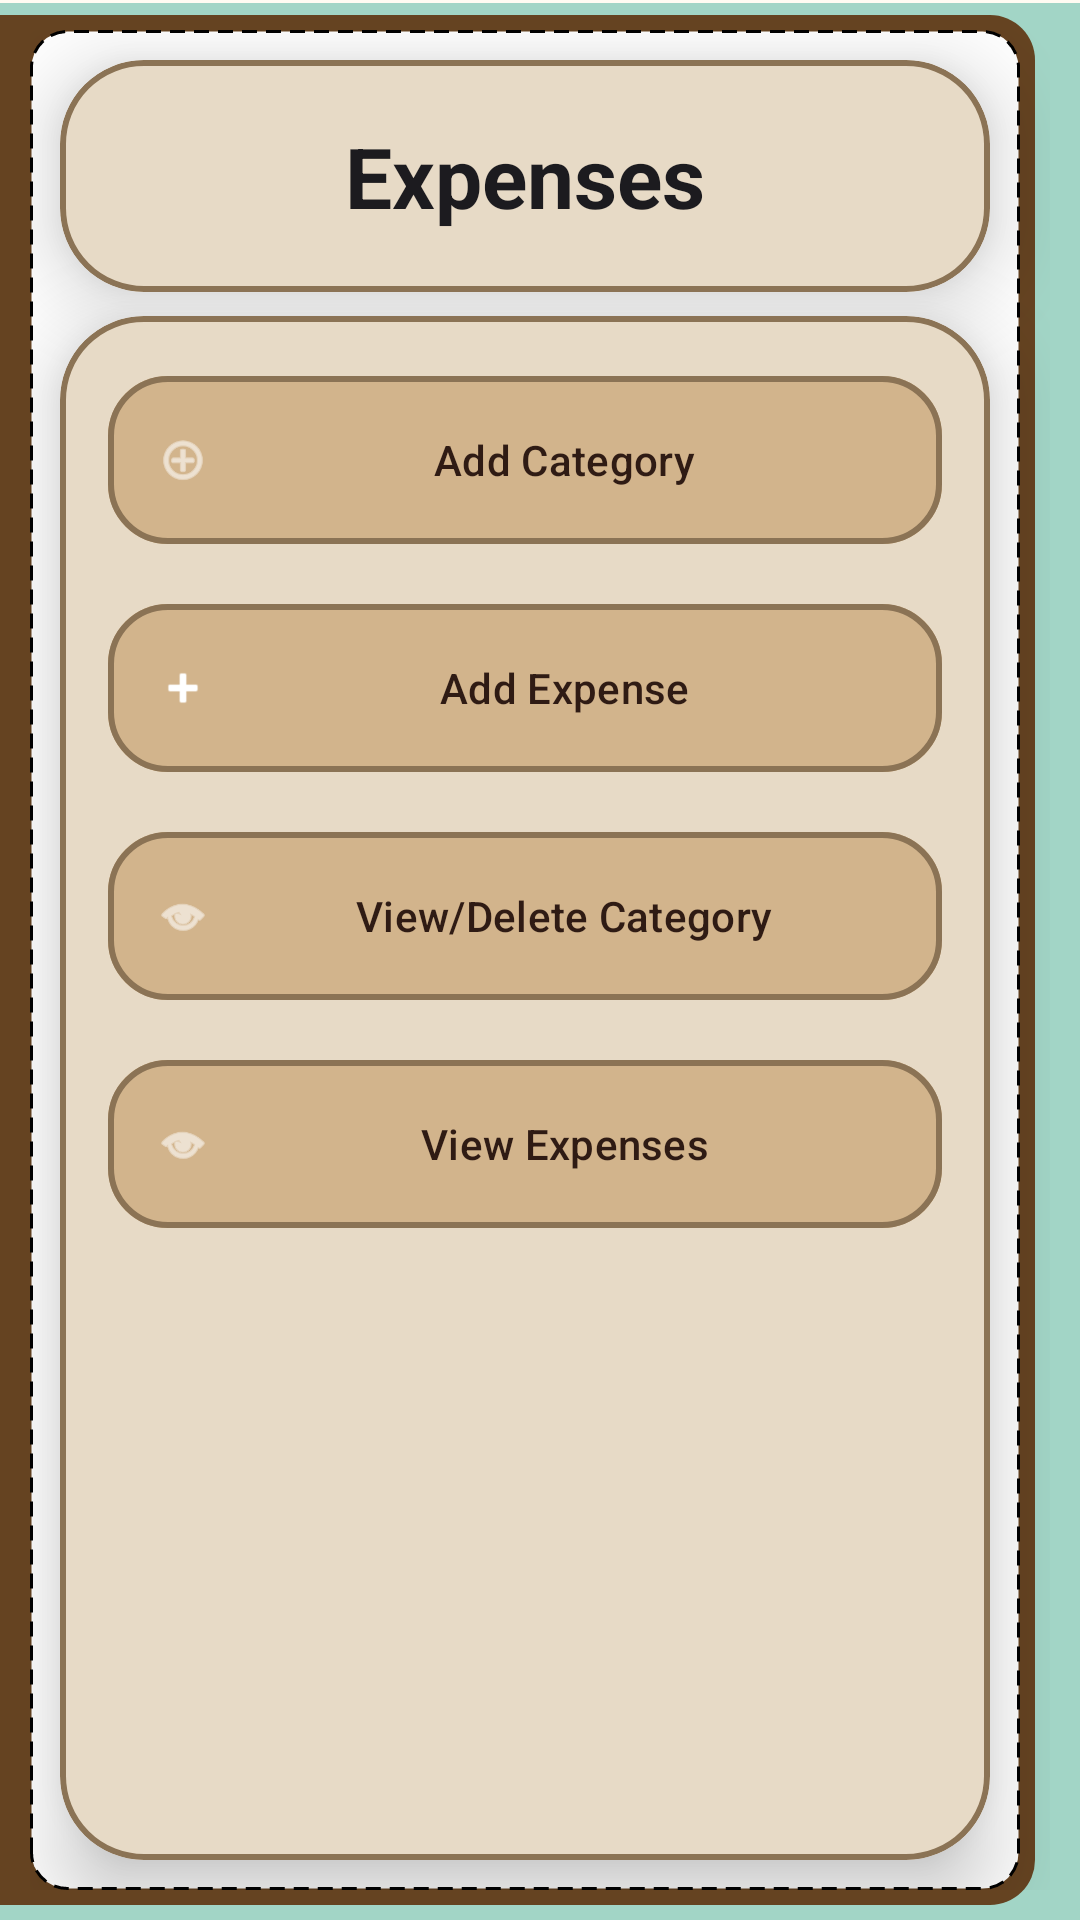

Write the Android layout XML for this screen, with the resource values it uses.
<!-- AndroidManifest.xml: application theme AppTheme -->
<!-- res/layout/activity_expense.xml -->
<?xml version="1.0" encoding="utf-8"?>
<androidx.constraintlayout.widget.ConstraintLayout xmlns:android="http://schemas.android.com/apk/res/android"
    xmlns:app="http://schemas.android.com/apk/res-auto"
    xmlns:tools="http://schemas.android.com/tools"
    android:layout_width="match_parent"
    android:layout_height="match_parent"
    android:background="@drawable/book"
    tools:context="com.example.lenden.ExpenseActivity">

    <androidx.constraintlayout.widget.Guideline
        android:id="@+id/guide_left"
        android:layout_width="wrap_content"
        android:layout_height="wrap_content"
        android:orientation="vertical"
        app:layout_constraintGuide_begin="10dp" />
    <androidx.constraintlayout.widget.Guideline
        android:id="@+id/guide_right"
        android:layout_width="wrap_content"
        android:layout_height="wrap_content"
        android:orientation="vertical"
        app:layout_constraintGuide_end="20dp" />
    <androidx.constraintlayout.widget.Guideline
        android:id="@+id/guide_top"
        android:layout_width="wrap_content"
        android:layout_height="wrap_content"
        android:orientation="horizontal"
        app:layout_constraintGuide_begin="10dp" />
    <androidx.constraintlayout.widget.Guideline
        android:id="@+id/guide_bottom"
        android:layout_width="wrap_content"
        android:layout_height="wrap_content"
        android:orientation="horizontal"
        app:layout_constraintGuide_end="10dp" />

    
    <com.google.android.material.card.MaterialCardView
        android:id="@+id/header_card"
        android:layout_width="0dp"
        android:layout_height="wrap_content"
        style="@style/BookCard"
        app:layout_constraintEnd_toEndOf="@id/guide_right"
        app:layout_constraintStart_toStartOf="@id/guide_left"
        app:layout_constraintTop_toTopOf="@id/guide_top"
        android:contentDescription="Expense management section header">

        <com.google.android.material.textview.MaterialTextView
            android:id="@+id/expense_header"
            style="@style/TextAppearance.Material3.HeadlineMedium"
            android:layout_width="match_parent"
            android:layout_height="wrap_content"
            android:gravity="center"
            android:padding="20dp"
            android:text="@string/expense_header"
            android:textColor="?attr/colorOnSurface"
            android:textStyle="bold"
            android:contentDescription="Expense management title" />
    </com.google.android.material.card.MaterialCardView>

    
    <com.google.android.material.card.MaterialCardView
        android:layout_width="0dp"
        android:layout_height="0dp"
        android:layout_marginTop="8dp"
        style="@style/BookCard"
        app:layout_constraintBottom_toBottomOf="@id/guide_bottom"
        app:layout_constraintEnd_toEndOf="@id/guide_right"
        app:layout_constraintStart_toStartOf="@id/guide_left"
        app:layout_constraintTop_toBottomOf="@id/header_card"
        android:contentDescription="Expense management action buttons">

        <LinearLayout
            android:layout_width="match_parent"
            android:layout_height="match_parent"
            android:orientation="vertical"
            android:padding="16dp">

            <com.google.android.material.button.MaterialButton
                android:id="@+id/add_category"
                style="@style/BookButton"
                android:layout_width="match_parent"
                android:layout_height="64dp"
                android:layout_marginBottom="12dp"
                android:text="@string/add_category"
                app:icon="@android:drawable/ic_menu_add"
                android:clickable="true"
                android:focusable="true"
                app:rippleColor="?attr/colorPrimary"
                android:minHeight="48dp"
                android:contentDescription="Add new expense category" />

            <com.google.android.material.button.MaterialButton
                android:id="@+id/add_expense"
                style="@style/BookButton"
                android:layout_width="match_parent"
                android:layout_height="64dp"
                android:layout_marginBottom="12dp"
                android:text="@string/add_expense"
                app:icon="@android:drawable/ic_input_add"
                android:clickable="true"
                android:focusable="true"
                app:rippleColor="?attr/colorPrimary"
                android:minHeight="48dp"
                android:contentDescription="Add new expense entry" />

            <com.google.android.material.button.MaterialButton
                android:id="@+id/view_category"
                style="@style/BookButton"
                android:layout_width="match_parent"
                android:layout_height="64dp"
                android:layout_marginBottom="12dp"
                android:text="View/Delete Category"
                app:icon="@android:drawable/ic_menu_view"
                android:clickable="true"
                android:focusable="true"
                app:rippleColor="?attr/colorPrimary"
                android:minHeight="48dp"
                android:contentDescription="View or delete expense categories" />

            <com.google.android.material.button.MaterialButton
                android:id="@+id/view_expense"
                style="@style/BookButton"
                android:layout_width="match_parent"
                android:layout_height="64dp"
                android:text="@string/view_expense"
                app:icon="@android:drawable/ic_menu_view"
                android:clickable="true"
                android:focusable="true"
                app:rippleColor="?attr/colorPrimary"
                android:minHeight="48dp"
                android:contentDescription="View expense records" />
        </LinearLayout>
    </com.google.android.material.card.MaterialCardView>

</androidx.constraintlayout.widget.ConstraintLayout>
<!-- resources referenced by this layout -->
<resources>
  <string name="add_category">Add Category</string>
  <string name="add_expense">Add Expense</string>
  <string name="expense_header">Expenses</string>
  <string name="view_expense">View Expenses</string>
  <style name="BookButton" parent="Widget.Material3.Button">
          <item name="cornerRadius">20dp</item>
          <item name="android:backgroundTint">@color/md_theme_primary_container</item>
          <item name="android:textColor">@color/md_theme_on_primary_container</item>
          <item name="strokeColor">@color/md_theme_outline</item>
          <item name="strokeWidth">2dp</item>
          <item name="android:elevation">8dp</item>
          <item name="android:padding">16dp</item>
      </style>
  <style name="BookCard" parent="Widget.Material3.CardView.Elevated">
          <item name="cardCornerRadius">28dp</item>
          <item name="cardElevation">16dp</item>
          <item name="strokeColor">@color/md_theme_outline</item>
          <item name="strokeWidth">2dp</item>
          <item name="cardBackgroundColor">@color/md_theme_surface</item>
      </style>
  <color name="light_blue">#a2d5c6</color>
  <color name="colorPrimaryDark">#654321</color>
  <color name="white">#FFFFFF</color>
  <color name="black">#FF000000</color>
  <color name="md_theme_primary_container">#D2B48C</color>
  <color name="md_theme_on_primary_container">#2F1B14</color>
  <color name="md_theme_outline">#8B7355</color>
  <color name="md_theme_surface">#FDF5E6</color>
  <color name="md_theme_primary">#6B4513</color>
  <color name="md_theme_on_primary">#FFFFFF</color>
  <color name="md_theme_secondary">#8B4513</color>
  <color name="md_theme_on_secondary">#FFFFFF</color>
  <color name="md_theme_secondary_container">#F4A460</color>
  <color name="md_theme_on_secondary_container">#2F1B14</color>
  <color name="md_theme_tertiary">#DAA520</color>
  <color name="md_theme_on_tertiary">#FFFFFF</color>
  <color name="md_theme_tertiary_container">#FFE4B5</color>
  <color name="md_theme_on_tertiary_container">#2F1B14</color>
  <color name="md_theme_error">#BA1A1A</color>
  <color name="md_theme_on_error">#FFFFFF</color>
  <color name="md_theme_error_container">#FFDAD6</color>
  <color name="md_theme_on_error_container">#410002</color>
  <color name="md_theme_outline_variant">#D3C4B2</color>
  <color name="md_theme_on_surface">#1C1B1F</color>
  <color name="md_theme_surface_variant">#F5DEB3</color>
  <color name="md_theme_on_surface_variant">#49454F</color>
  <color name="md_theme_inverse_surface">#313033</color>
  <color name="md_theme_inverse_on_surface">#F4EFF4</color>
  <color name="md_theme_inverse_primary">#D0BCFF</color>
</resources>
